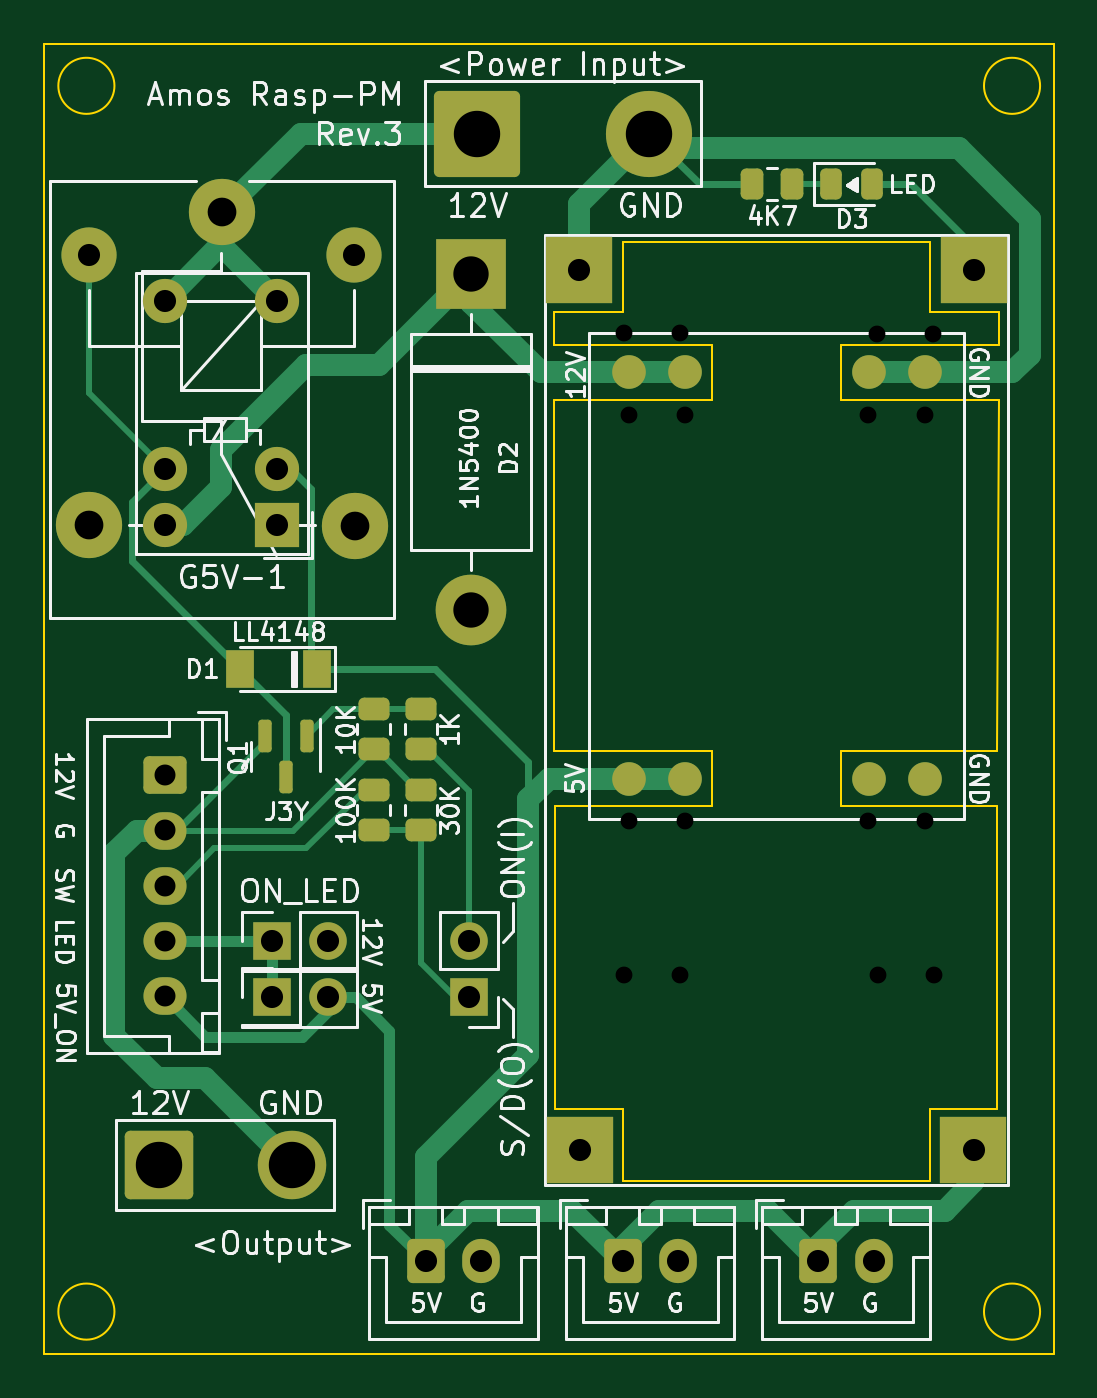
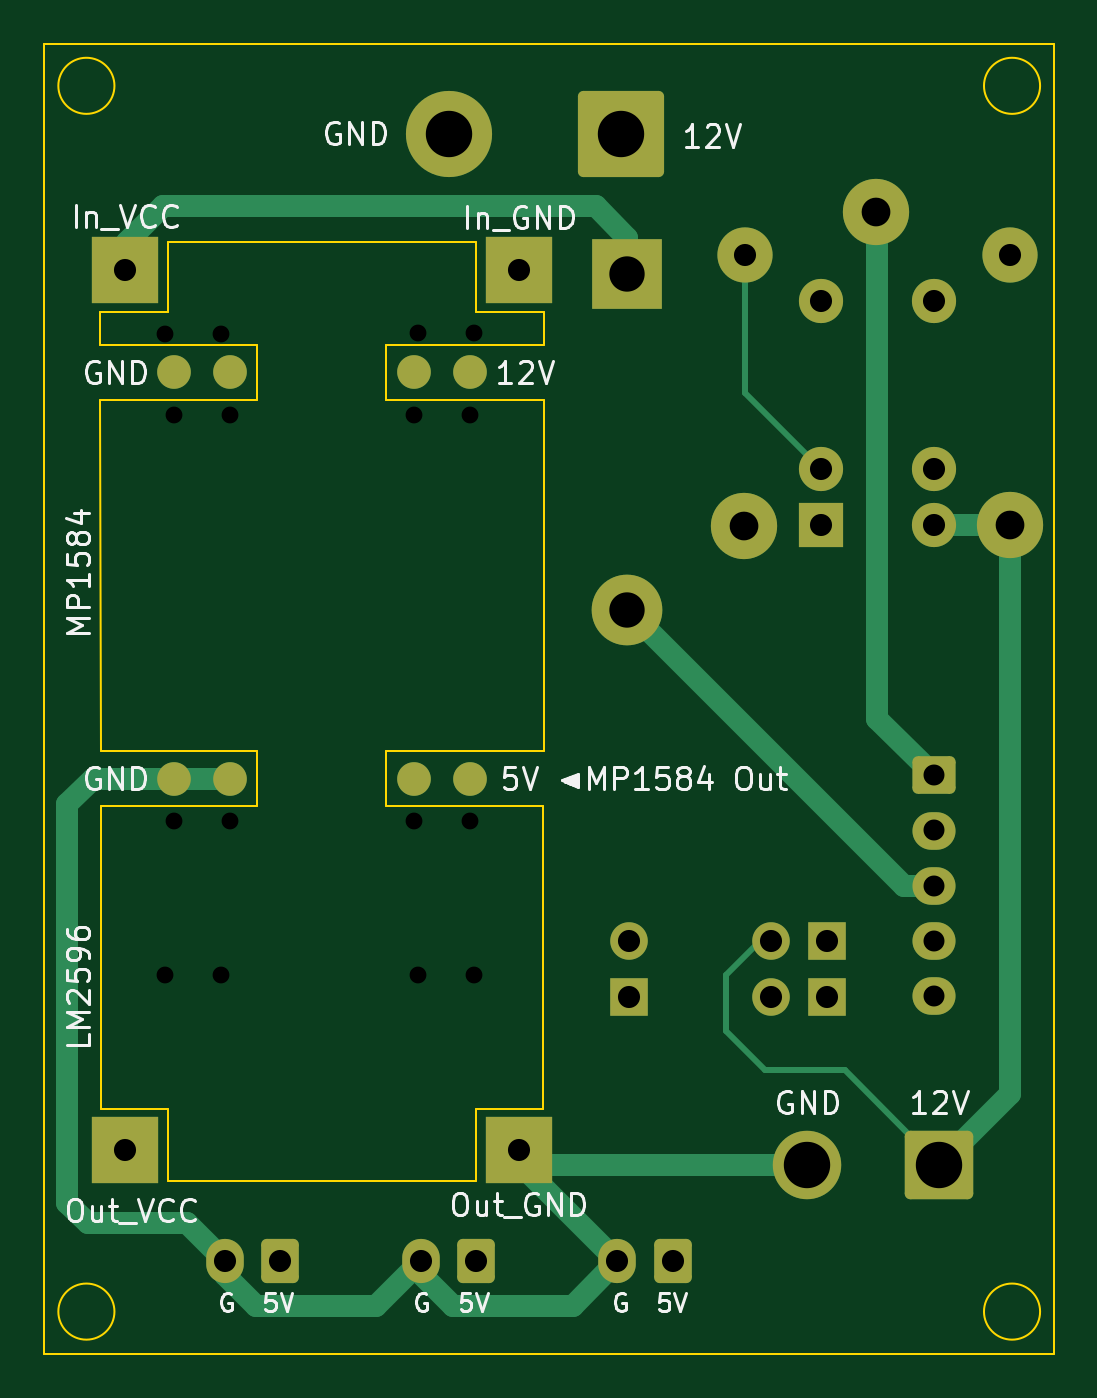
Circuit board: 11 layer files. Board 45.7 x 59.3 mm.
- bottom_copper: rasp_power_module-B_Cu.gbr (7539 bytes)
- bottom_mask: rasp_power_module-B_Mask.gbr (3350 bytes)
- paste: rasp_power_module-B_Paste.gbr (482 bytes)
- bottom_silk: rasp_power_module-B_Silkscreen.gbr (38846 bytes)
- outline: rasp_power_module-Edge_Cuts.gbr (1594 bytes)
- top_copper: rasp_power_module-F_Cu.gbr (12812 bytes)
- top_mask: rasp_power_module-F_Mask.gbr (4515 bytes)
- paste: rasp_power_module-F_Paste.gbr (2210 bytes)
- top_silk: rasp_power_module-F_Silkscreen.gbr (76284 bytes)
- drill: rasp_power_module-NPTH.drl (281 bytes)
- drill: rasp_power_module-PTH.drl (1473 bytes)

=== bottom_copper: rasp_power_module-B_Cu.gbr (7539 bytes, source omitted) ===
=== bottom_mask: rasp_power_module-B_Mask.gbr ===
%TF.GenerationSoftware,KiCad,Pcbnew,7.0.1*%
%TF.CreationDate,2023-03-25T18:58:35+09:00*%
%TF.ProjectId,rasp_power_module,72617370-5f70-46f7-9765-725f6d6f6475,3*%
%TF.SameCoordinates,PX74269e8PY6f4e628*%
%TF.FileFunction,Soldermask,Bot*%
%TF.FilePolarity,Negative*%
%FSLAX46Y46*%
G04 Gerber Fmt 4.6, Leading zero omitted, Abs format (unit mm)*
G04 Created by KiCad (PCBNEW 7.0.1) date 2023-03-25 18:58:35*
%MOMM*%
%LPD*%
G01*
G04 APERTURE LIST*
G04 Aperture macros list*
%AMRoundRect*
0 Rectangle with rounded corners*
0 $1 Rounding radius*
0 $2 $3 $4 $5 $6 $7 $8 $9 X,Y pos of 4 corners*
0 Add a 4 corners polygon primitive as box body*
4,1,4,$2,$3,$4,$5,$6,$7,$8,$9,$2,$3,0*
0 Add four circle primitives for the rounded corners*
1,1,$1+$1,$2,$3*
1,1,$1+$1,$4,$5*
1,1,$1+$1,$6,$7*
1,1,$1+$1,$8,$9*
0 Add four rect primitives between the rounded corners*
20,1,$1+$1,$2,$3,$4,$5,0*
20,1,$1+$1,$4,$5,$6,$7,0*
20,1,$1+$1,$6,$7,$8,$9,0*
20,1,$1+$1,$8,$9,$2,$3,0*%
G04 Aperture macros list end*
%ADD10C,1.524000*%
%ADD11R,3.000000X3.000000*%
%ADD12R,1.700000X1.700000*%
%ADD13O,1.700000X1.700000*%
%ADD14RoundRect,0.249999X-1.300001X-1.300001X1.300001X-1.300001X1.300001X1.300001X-1.300001X1.300001X0*%
%ADD15C,3.100000*%
%ADD16R,3.200000X3.200000*%
%ADD17O,3.200000X3.200000*%
%ADD18R,2.000000X2.000000*%
%ADD19C,2.000000*%
%ADD20RoundRect,0.250000X-0.600000X-0.750000X0.600000X-0.750000X0.600000X0.750000X-0.600000X0.750000X0*%
%ADD21O,1.700000X2.000000*%
%ADD22RoundRect,0.250002X-1.699998X-1.699998X1.699998X-1.699998X1.699998X1.699998X-1.699998X1.699998X0*%
%ADD23C,3.900000*%
%ADD24C,3.000000*%
%ADD25C,2.500000*%
%ADD26RoundRect,0.250000X-0.725000X0.600000X-0.725000X-0.600000X0.725000X-0.600000X0.725000X0.600000X0*%
%ADD27O,1.950000X1.700000*%
G04 APERTURE END LIST*
D10*
%TO.C,DCDC1*%
X37316000Y26028000D03*
X39856000Y26028000D03*
X26456000Y26028000D03*
X28996000Y26028000D03*
X37316000Y44428000D03*
X39856000Y44428000D03*
X26456000Y44428000D03*
X28996000Y44428000D03*
%TD*%
D11*
%TO.C,DCDC2*%
X42074728Y49064717D03*
X24221890Y49055988D03*
X42069444Y9216627D03*
X24231217Y9207065D03*
%TD*%
D12*
%TO.C,JP1*%
X10287000Y18669000D03*
D13*
X12827000Y18669000D03*
%TD*%
D14*
%TO.C,J5*%
X5207000Y8559800D03*
D15*
X11207000Y8559800D03*
%TD*%
D16*
%TO.C,D2*%
X19329400Y48895000D03*
D17*
X19329400Y33655000D03*
%TD*%
D12*
%TO.C,J3*%
X19227800Y16129000D03*
D13*
X19227800Y18669000D03*
%TD*%
D18*
%TO.C,K1*%
X10541000Y37515800D03*
D19*
X10541000Y40055800D03*
X10541000Y47675800D03*
X5461000Y47675800D03*
X5461000Y40055800D03*
X5461000Y37515800D03*
%TD*%
D20*
%TO.C,J7*%
X17272000Y4191000D03*
D21*
X19772000Y4191000D03*
%TD*%
D22*
%TO.C,J1*%
X19595000Y55245000D03*
D23*
X27395000Y55245000D03*
%TD*%
D20*
%TO.C,J9*%
X35052000Y4191000D03*
D21*
X37552000Y4191000D03*
%TD*%
D20*
%TO.C,J8*%
X26182000Y4191000D03*
D21*
X28682000Y4191000D03*
%TD*%
D12*
%TO.C,JP2*%
X10287000Y16129000D03*
D13*
X12827000Y16129000D03*
%TD*%
D24*
%TO.C,K2*%
X8051800Y51689000D03*
D25*
X2001800Y49739000D03*
D24*
X2001800Y37539000D03*
X14051800Y37489000D03*
D25*
X14001800Y49739000D03*
%TD*%
D26*
%TO.C,J2*%
X5461000Y26187400D03*
D27*
X5461000Y23687400D03*
X5461000Y21187400D03*
X5461000Y18687400D03*
X5461000Y16187400D03*
%TD*%
M02*

=== paste: rasp_power_module-B_Paste.gbr ===
%TF.GenerationSoftware,KiCad,Pcbnew,7.0.1*%
%TF.CreationDate,2023-03-25T18:58:35+09:00*%
%TF.ProjectId,rasp_power_module,72617370-5f70-46f7-9765-725f6d6f6475,3*%
%TF.SameCoordinates,PX74269e8PY6f4e628*%
%TF.FileFunction,Paste,Bot*%
%TF.FilePolarity,Positive*%
%FSLAX46Y46*%
G04 Gerber Fmt 4.6, Leading zero omitted, Abs format (unit mm)*
G04 Created by KiCad (PCBNEW 7.0.1) date 2023-03-25 18:58:35*
%MOMM*%
%LPD*%
G01*
G04 APERTURE LIST*
G04 APERTURE END LIST*
M02*

=== bottom_silk: rasp_power_module-B_Silkscreen.gbr (38846 bytes, source omitted) ===
=== outline: rasp_power_module-Edge_Cuts.gbr ===
%TF.GenerationSoftware,KiCad,Pcbnew,7.0.1*%
%TF.CreationDate,2023-03-25T18:58:35+09:00*%
%TF.ProjectId,rasp_power_module,72617370-5f70-46f7-9765-725f6d6f6475,3*%
%TF.SameCoordinates,PX74269e8PY6f4e628*%
%TF.FileFunction,Profile,NP*%
%FSLAX46Y46*%
G04 Gerber Fmt 4.6, Leading zero omitted, Abs format (unit mm)*
G04 Created by KiCad (PCBNEW 7.0.1) date 2023-03-25 18:58:35*
%MOMM*%
%LPD*%
G01*
G04 APERTURE LIST*
%TA.AperFunction,Profile*%
%ADD10C,0.100000*%
%TD*%
G04 APERTURE END LIST*
D10*
X45085000Y57404000D02*
G75*
G03*
X45085000Y57404000I-1270000J0D01*
G01*
X45085000Y1905000D02*
G75*
G03*
X45085000Y1905000I-1270000J0D01*
G01*
X40106600Y47167800D02*
X43205400Y47167800D01*
X43205400Y45672607D01*
X36068000Y45672607D01*
X36068000Y43181840D01*
X43205400Y43181840D01*
X43154600Y27305000D01*
X36068000Y27305000D01*
X36068000Y24815800D01*
X43154600Y24815800D01*
X43154600Y11099800D01*
X40106600Y11099800D01*
X40106600Y7797800D01*
X26187400Y7797800D01*
X26187400Y11099800D01*
X23139400Y11099800D01*
X23139400Y24790654D01*
X30251400Y24790654D01*
X30251400Y27305000D01*
X23088600Y27305000D01*
X23088600Y43182740D01*
X30251400Y43182740D01*
X30251400Y45672607D01*
X23088600Y45672607D01*
X23088600Y47167800D01*
X26187400Y47167800D01*
X26187400Y50317400D01*
X40106600Y50317400D01*
X40106600Y47167800D01*
X3175000Y57404000D02*
G75*
G03*
X3175000Y57404000I-1270000J0D01*
G01*
X3175000Y1905000D02*
G75*
G03*
X3175000Y1905000I-1270000J0D01*
G01*
X0Y59309000D02*
X45720000Y59309000D01*
X45720000Y0D01*
X0Y0D01*
X0Y59309000D01*
M02*

=== top_copper: rasp_power_module-F_Cu.gbr (12812 bytes, source omitted) ===
=== top_mask: rasp_power_module-F_Mask.gbr ===
%TF.GenerationSoftware,KiCad,Pcbnew,7.0.1*%
%TF.CreationDate,2023-03-25T18:58:35+09:00*%
%TF.ProjectId,rasp_power_module,72617370-5f70-46f7-9765-725f6d6f6475,3*%
%TF.SameCoordinates,PX74269e8PY6f4e628*%
%TF.FileFunction,Soldermask,Top*%
%TF.FilePolarity,Negative*%
%FSLAX46Y46*%
G04 Gerber Fmt 4.6, Leading zero omitted, Abs format (unit mm)*
G04 Created by KiCad (PCBNEW 7.0.1) date 2023-03-25 18:58:35*
%MOMM*%
%LPD*%
G01*
G04 APERTURE LIST*
G04 Aperture macros list*
%AMRoundRect*
0 Rectangle with rounded corners*
0 $1 Rounding radius*
0 $2 $3 $4 $5 $6 $7 $8 $9 X,Y pos of 4 corners*
0 Add a 4 corners polygon primitive as box body*
4,1,4,$2,$3,$4,$5,$6,$7,$8,$9,$2,$3,0*
0 Add four circle primitives for the rounded corners*
1,1,$1+$1,$2,$3*
1,1,$1+$1,$4,$5*
1,1,$1+$1,$6,$7*
1,1,$1+$1,$8,$9*
0 Add four rect primitives between the rounded corners*
20,1,$1+$1,$2,$3,$4,$5,0*
20,1,$1+$1,$4,$5,$6,$7,0*
20,1,$1+$1,$6,$7,$8,$9,0*
20,1,$1+$1,$8,$9,$2,$3,0*%
G04 Aperture macros list end*
%ADD10C,1.524000*%
%ADD11RoundRect,0.250000X0.450000X-0.262500X0.450000X0.262500X-0.450000X0.262500X-0.450000X-0.262500X0*%
%ADD12R,3.000000X3.000000*%
%ADD13R,1.700000X1.700000*%
%ADD14O,1.700000X1.700000*%
%ADD15RoundRect,0.250000X-0.450000X0.262500X-0.450000X-0.262500X0.450000X-0.262500X0.450000X0.262500X0*%
%ADD16RoundRect,0.249999X-1.300001X-1.300001X1.300001X-1.300001X1.300001X1.300001X-1.300001X1.300001X0*%
%ADD17C,3.100000*%
%ADD18R,3.200000X3.200000*%
%ADD19O,3.200000X3.200000*%
%ADD20R,2.000000X2.000000*%
%ADD21C,2.000000*%
%ADD22RoundRect,0.250000X-0.600000X-0.750000X0.600000X-0.750000X0.600000X0.750000X-0.600000X0.750000X0*%
%ADD23O,1.700000X2.000000*%
%ADD24RoundRect,0.250000X-0.262500X-0.450000X0.262500X-0.450000X0.262500X0.450000X-0.262500X0.450000X0*%
%ADD25RoundRect,0.243750X-0.243750X-0.456250X0.243750X-0.456250X0.243750X0.456250X-0.243750X0.456250X0*%
%ADD26RoundRect,0.250002X-1.699998X-1.699998X1.699998X-1.699998X1.699998X1.699998X-1.699998X1.699998X0*%
%ADD27C,3.900000*%
%ADD28RoundRect,0.150000X-0.150000X0.587500X-0.150000X-0.587500X0.150000X-0.587500X0.150000X0.587500X0*%
%ADD29C,3.000000*%
%ADD30C,2.500000*%
%ADD31R,1.300000X1.700000*%
%ADD32RoundRect,0.250000X-0.725000X0.600000X-0.725000X-0.600000X0.725000X-0.600000X0.725000X0.600000X0*%
%ADD33O,1.950000X1.700000*%
G04 APERTURE END LIST*
D10*
%TO.C,DCDC1*%
X37316000Y26028000D03*
X39856000Y26028000D03*
X26456000Y26028000D03*
X28996000Y26028000D03*
X37316000Y44428000D03*
X39856000Y44428000D03*
X26456000Y44428000D03*
X28996000Y44428000D03*
%TD*%
D11*
%TO.C,R1*%
X17043400Y27357700D03*
X17043400Y29182700D03*
%TD*%
D12*
%TO.C,DCDC2*%
X42074728Y49064717D03*
X24221890Y49055988D03*
X42069444Y9216627D03*
X24231217Y9207065D03*
%TD*%
D13*
%TO.C,JP1*%
X10287000Y18669000D03*
D14*
X12827000Y18669000D03*
%TD*%
D15*
%TO.C,R4*%
X17043400Y25535900D03*
X17043400Y23710900D03*
%TD*%
D16*
%TO.C,J5*%
X5207000Y8559800D03*
D17*
X11207000Y8559800D03*
%TD*%
D18*
%TO.C,D2*%
X19329400Y48895000D03*
D19*
X19329400Y33655000D03*
%TD*%
D11*
%TO.C,R2*%
X14909800Y27357700D03*
X14909800Y29182700D03*
%TD*%
D13*
%TO.C,J3*%
X19227800Y16129000D03*
D14*
X19227800Y18669000D03*
%TD*%
D20*
%TO.C,K1*%
X10541000Y37515800D03*
D21*
X10541000Y40055800D03*
X10541000Y47675800D03*
X5461000Y47675800D03*
X5461000Y40055800D03*
X5461000Y37515800D03*
%TD*%
D22*
%TO.C,J7*%
X17272000Y4191000D03*
D23*
X19772000Y4191000D03*
%TD*%
D24*
%TO.C,R5*%
X32031300Y52959000D03*
X33856300Y52959000D03*
%TD*%
D25*
%TO.C,D3*%
X35613100Y52959000D03*
X37488100Y52959000D03*
%TD*%
D26*
%TO.C,J1*%
X19595000Y55245000D03*
D27*
X27395000Y55245000D03*
%TD*%
D22*
%TO.C,J9*%
X35052000Y4191000D03*
D23*
X37552000Y4191000D03*
%TD*%
D22*
%TO.C,J8*%
X26182000Y4191000D03*
D23*
X28682000Y4191000D03*
%TD*%
D28*
%TO.C,Q1*%
X11872000Y27988500D03*
X9972000Y27988500D03*
X10922000Y26113500D03*
%TD*%
D13*
%TO.C,JP2*%
X10287000Y16129000D03*
D14*
X12827000Y16129000D03*
%TD*%
D29*
%TO.C,K2*%
X8051800Y51689000D03*
D30*
X2001800Y49739000D03*
D29*
X2001800Y37539000D03*
X14051800Y37489000D03*
D30*
X14001800Y49739000D03*
%TD*%
D31*
%TO.C,D1*%
X12341800Y31013400D03*
X8841800Y31013400D03*
%TD*%
D32*
%TO.C,J2*%
X5461000Y26187400D03*
D33*
X5461000Y23687400D03*
X5461000Y21187400D03*
X5461000Y18687400D03*
X5461000Y16187400D03*
%TD*%
D15*
%TO.C,R3*%
X14909800Y25535900D03*
X14909800Y23710900D03*
%TD*%
M02*

=== paste: rasp_power_module-F_Paste.gbr (2210 bytes, source withheld) ===
=== top_silk: rasp_power_module-F_Silkscreen.gbr (76284 bytes, source omitted) ===
=== drill: rasp_power_module-NPTH.drl ===
M48
; DRILL file {KiCad 7.0.1} date Sat Mar 25 18:58:38 2023
; FORMAT={-:-/ absolute / inch / decimal}
; #@! TF.CreationDate,2023-03-25T18:58:38+09:00
; #@! TF.GenerationSoftware,Kicad,Pcbnew,7.0.1
; #@! TF.FileFunction,NonPlated,1,2,NPTH
FMAT,2
INCH
%
G90
G05
T0
M30

=== drill: rasp_power_module-PTH.drl ===
M48
; DRILL file {KiCad 7.0.9} date Sat Feb 24 17:52:36 2024
; FORMAT={-:-/ absolute / inch / decimal}
; #@! TF.CreationDate,2024-02-24T17:52:36+09:00
; #@! TF.GenerationSoftware,Kicad,Pcbnew,7.0.9
; #@! TF.FileFunction,Plated,1,2,PTH
FMAT,2
INCH
; #@! TA.AperFunction,Plated,PTH,ComponentDrill
T1C0.0300
; #@! TA.AperFunction,Plated,PTH,ComponentDrill
T2C0.0374
; #@! TA.AperFunction,Plated,PTH,ComponentDrill
T3C0.0394
; #@! TA.AperFunction,Plated,PTH,ComponentDrill
T4C0.0512
; #@! TA.AperFunction,Plated,PTH,ComponentDrill
T5C0.0630
; #@! TA.AperFunction,Plated,PTH,ComponentDrill
T6C0.0827
%
G90
G05
T1
X1.0336Y1.8196
X1.0336Y0.6757
X1.0416Y1.6741
X1.0416Y0.9497
X1.1336Y1.8196
X1.1336Y0.6757
X1.1416Y1.6741
X1.1416Y0.9497
X1.4691Y1.6741
X1.4691Y0.9497
X1.4848Y1.8174
X1.4854Y0.6757
X1.5691Y1.6741
X1.5691Y0.9497
X1.5848Y1.8174
X1.5854Y0.6757
T2
X0.215Y1.031
X0.215Y0.9326
X0.215Y0.8341
X0.215Y0.7357
X0.215Y0.6373
T3
X0.0788Y1.9582
X0.215Y1.877
X0.215Y1.577
X0.215Y1.477
X0.405Y0.735
X0.405Y0.635
X0.415Y1.877
X0.415Y1.577
X0.415Y1.477
X0.505Y0.735
X0.505Y0.635
X0.5513Y1.9582
X0.68Y0.165
X0.757Y0.735
X0.757Y0.635
X0.7784Y0.165
X0.9536Y1.9313
X0.954Y0.3625
X1.0308Y0.165
X1.1292Y0.165
X1.38Y0.165
X1.4784Y0.165
X1.6563Y0.3629
X1.6565Y1.9317
T4
X0.0788Y1.4779
X0.317Y2.035
X0.5532Y1.4759
T5
X0.761Y1.925
X0.761Y1.325
T6
X0.205Y0.337
X0.4412Y0.337
X0.7715Y2.175
X1.0785Y2.175
T0
M30

